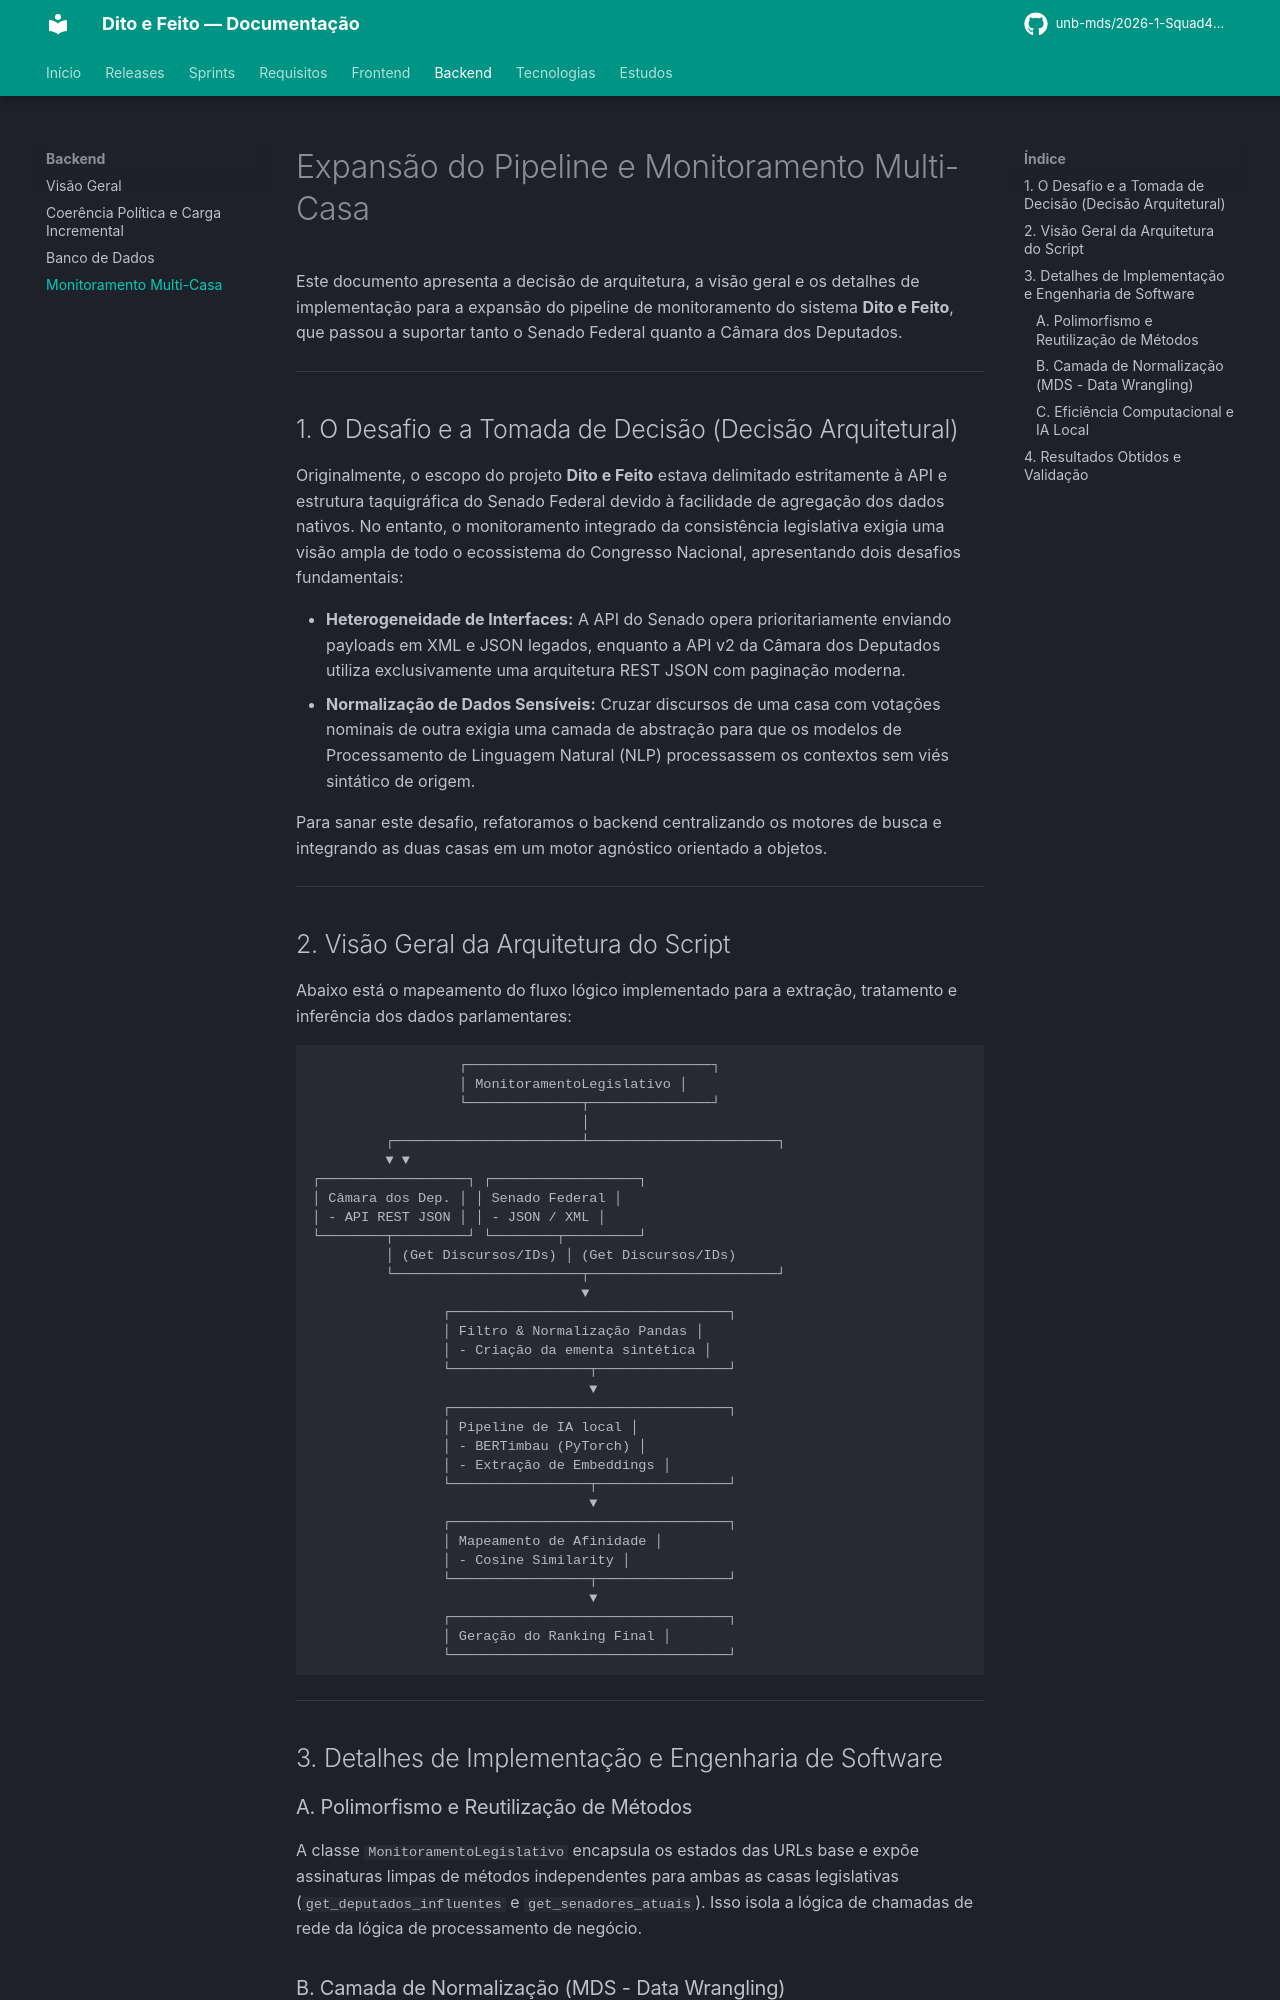

repository: unb-mds/2026-1-Squad4-Dito_e_Feito · page: backend/pipeline_multicasa/index.html · generator: mkdocs

# Expansão do Pipeline e Monitoramento Multi-Casa

Este documento apresenta a decisão de arquitetura, a visão geral e os detalhes de implementação para a expansão do pipeline de monitoramento do sistema **Dito e Feito**, que passou a suportar tanto o Senado Federal quanto a Câmara dos Deputados.

---

## 1. O Desafio e a Tomada de Decisão (Decisão Arquitetural)

Originalmente, o escopo do projeto **Dito e Feito** estava delimitado estritamente à API e estrutura taquigráfica do Senado Federal devido à facilidade de agregação dos dados nativos. No entanto, o monitoramento integrado da consistência legislativa exigia uma visão ampla de todo o ecossistema do Congresso Nacional, apresentando dois desafios fundamentais:

* **Heterogeneidade de Interfaces:** A API do Senado opera prioritariamente enviando payloads em XML e JSON legados, enquanto a API v2 da Câmara dos Deputados utiliza exclusivamente uma arquitetura REST JSON com paginação moderna.
* **Normalização de Dados Sensíveis:** Cruzar discursos de uma casa com votações nominais de outra exigia uma camada de abstração para que os modelos de Processamento de Linguagem Natural (NLP) processassem os contextos sem viés sintático de origem.

Para sanar este desafio, refatoramos o backend centralizando os motores de busca e integrando as duas casas em um motor agnóstico orientado a objetos.

---

## 2. Visão Geral da Arquitetura do Script

Abaixo está o mapeamento do fluxo lógico implementado para a extração, tratamento e inferência dos dados parlamentares:

```
                  ┌──────────────────────────────┐
                  │ MonitoramentoLegislativo │
                  └──────────────┬───────────────┘
                                 │
         ┌───────────────────────┴───────────────────────┐
         ▼ ▼
┌──────────────────┐ ┌──────────────────┐
│ Câmara dos Dep. │ │ Senado Federal │
│ - API REST JSON │ │ - JSON / XML │
└────────┬─────────┘ └────────┬─────────┘
         │ (Get Discursos/IDs) │ (Get Discursos/IDs)
         └───────────────────────┬───────────────────────┘
                                 ▼
                ┌──────────────────────────────────┐
                │ Filtro & Normalização Pandas │
                │ - Criação da ementa sintética │
                └─────────────────┬────────────────┘
                                  ▼
                ┌──────────────────────────────────┐
                │ Pipeline de IA local │
                │ - BERTimbau (PyTorch) │
                │ - Extração de Embeddings │
                └─────────────────┬────────────────┘
                                  ▼
                ┌──────────────────────────────────┐
                │ Mapeamento de Afinidade │
                │ - Cosine Similarity │
                └─────────────────┬────────────────┘
                                  ▼
                ┌──────────────────────────────────┐
                │ Geração do Ranking Final │
                └──────────────────────────────────┘
```

---

## 3. Detalhes de Implementação e Engenharia de Software

### A. Polimorfismo e Reutilização de Métodos
A classe `MonitoramentoLegislativo` encapsula os estados das URLs base e expõe assinaturas limpas de métodos independentes para ambas as casas legislativas (`get_deputados_influentes` e `get_senadores_atuais`). Isso isola a lógica de chamadas de rede da lógica de processamento de negócio.
